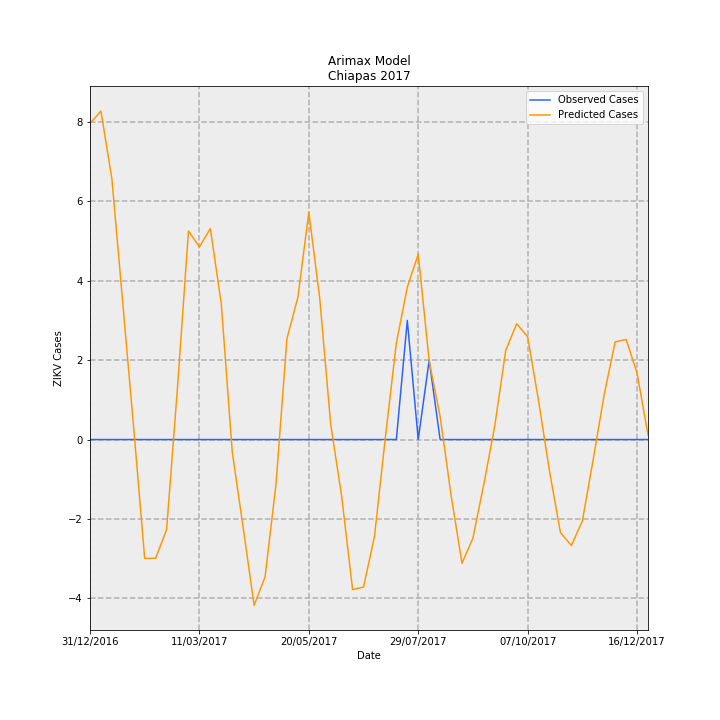

Data behind this chart, as committed beside it:
Date, predictions_incidence, observed_incidence, Predicted Cases, Observed Cases, error
31/12/2016, 0.1525, 0.0, 7.958, 0.0, -7.958
07/01/2017, 0.1585, 0.0, 8.271, 0.0, -8.271
14/01/2017, 0.1258, 0.0, 6.564, 0.0, -6.564
21/01/2017, 0.06555, 0.0, 3.421, 0.0, -3.421
28/01/2017, 0.005186, 0.0, 0.2706, 0.0, -0.2706
04/02/2017, -0.05741, 0.0, -2.996, 0.0, 2.996
11/02/2017, -0.05728, 0.0, -2.989, 0.0, 2.989
18/02/2017, -0.04348, 0.0, -2.269, 0.0, 2.269
25/02/2017, 0.02534, 0.0, 1.322, 0.0, -1.322
04/03/2017, 0.1007, 0.0, 5.253, 0.0, -5.253
11/03/2017, 0.09294, 0.0, 4.849, 0.0, -4.849
18/03/2017, 0.1018, 0.0, 5.313, 0.0, -5.313
25/03/2017, 0.06543, 0.0, 3.414, 0.0, -3.414
01/04/2017, -0.005931, 0.0, -0.3095, 0.0, 0.3095
08/04/2017, -0.04258, 0.0, -2.222, 0.0, 2.222
15/04/2017, -0.07999, 0.0, -4.174, 0.0, 4.174
22/04/2017, -0.06629, 0.0, -3.459, 0.0, 3.459
29/04/2017, -0.02151, 0.0, -1.122, 0.0, 1.122
06/05/2017, 0.04871, 0.0, 2.541, 0.0, -2.541
13/05/2017, 0.06861, 0.0, 3.58, 0.0, -3.58
20/05/2017, 0.1097, 0.0, 5.723, 0.0, -5.723
27/05/2017, 0.06799, 0.0, 3.547, 0.0, -3.547
03/06/2017, 0.007275, 0.0, 0.3796, 0.0, -0.3796
10/06/2017, -0.02733, 0.0, -1.426, 0.0, 1.426
17/06/2017, -0.07243, 0.0, -3.779, 0.0, 3.779
24/06/2017, -0.07118, 0.0, -3.714, 0.0, 3.714
01/07/2017, -0.04679, 0.0, -2.441, 0.0, 2.441
08/07/2017, 0.001245, 0.0, 0.06494, 0.0, -0.06494
15/07/2017, 0.04655, 0.0, 2.429, 0.0, -2.429
22/07/2017, 0.0735, 0.05749, 3.835, 3.0, -0.8353
29/07/2017, 0.08951, 0.0, 4.67, 0.0, -4.67
05/08/2017, 0.03786, 0.03833, 1.975, 2.0, 0.02453
12/08/2017, 0.01113, 0.0, 0.5807, 0.0, -0.5807
19/08/2017, -0.02685, 0.0, -1.401, 0.0, 1.401
26/08/2017, -0.05973, 0.0, -3.117, 0.0, 3.117
02/09/2017, -0.04752, 0.0, -2.48, 0.0, 2.48
09/09/2017, -0.02145, 0.0, -1.119, 0.0, 1.119
16/09/2017, 0.006785, 0.0, 0.354, 0.0, -0.354
23/09/2017, 0.04309, 0.0, 2.248, 0.0, -2.248
30/09/2017, 0.05587, 0.0, 2.915, 0.0, -2.915
07/10/2017, 0.04961, 0.0, 2.589, 0.0, -2.589
14/10/2017, 0.0186, 0.0, 0.9706, 0.0, -0.9706
21/10/2017, -0.01536, 0.0, -0.8015, 0.0, 0.8015
28/10/2017, -0.04494, 0.0, -2.345, 0.0, 2.345
04/11/2017, -0.05114, 0.0, -2.668, 0.0, 2.668
11/11/2017, -0.03928, 0.0, -2.05, 0.0, 2.05
18/11/2017, -0.009326, 0.0, -0.4866, 0.0, 0.4866
25/11/2017, 0.02181, 0.0, 1.138, 0.0, -1.138
02/12/2017, 0.04711, 0.0, 2.458, 0.0, -2.458
09/12/2017, 0.0483, 0.0, 2.52, 0.0, -2.52
16/12/2017, 0.03205, 0.0, 1.672, 0.0, -1.672
23/12/2017, 0.002199, 0.0, 0.1147, 0.0, -0.1147
